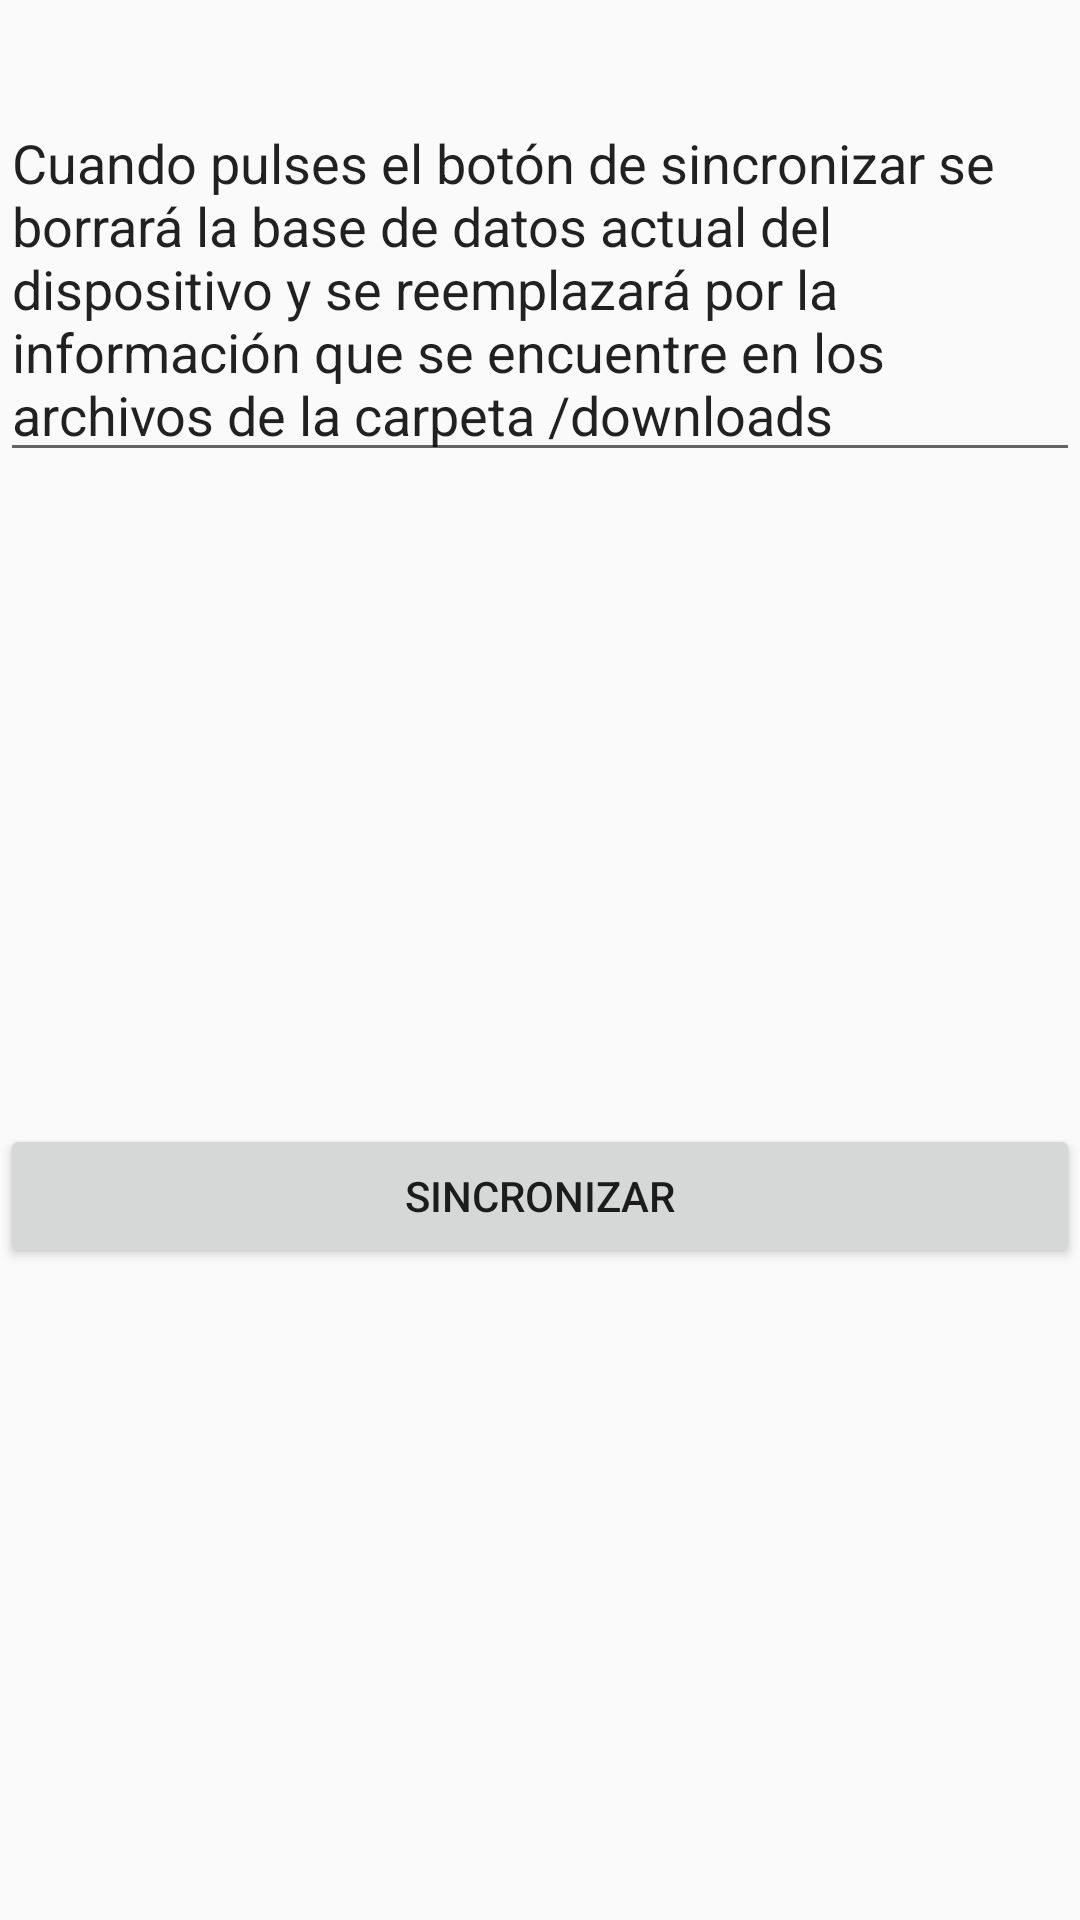

Reconstruct the res/layout file that produces this screen, plus the resources it refers to.
<!-- AndroidManifest.xml: application theme AppTheme -->
<!-- res/layout/fragment_sincronizar.xml -->
<?xml version="1.0" encoding="utf-8"?>
<androidx.constraintlayout.widget.ConstraintLayout xmlns:android="http://schemas.android.com/apk/res/android"
    xmlns:app="http://schemas.android.com/apk/res-auto"
    android:layout_width="match_parent"
    android:layout_height="match_parent">

    <EditText
        android:id="@+id/editText"
        android:layout_width="0dp"
        android:layout_height="wrap_content"
        android:layout_marginTop="32dp"
        android:ems="10"
        android:gravity="start|top"
        android:inputType="textMultiLine"
        android:text="Cuando pulses el botón de sincronizar se borrará la base de datos actual del dispositivo y se reemplazará por la información que se encuentre en los archivos de la carpeta /downloads"
        app:layout_constraintEnd_toEndOf="parent"
        app:layout_constraintStart_toStartOf="parent"
        app:layout_constraintTop_toTopOf="parent" />

    <Button
        android:id="@+id/btnSync"
        android:layout_width="0dp"
        android:layout_height="wrap_content"
        android:text="Sincronizar"
        app:layout_constraintBottom_toBottomOf="parent"
        app:layout_constraintEnd_toEndOf="parent"
        app:layout_constraintStart_toStartOf="parent"
        app:layout_constraintTop_toBottomOf="@+id/editText" />
</androidx.constraintlayout.widget.ConstraintLayout>
<!-- resources referenced by this layout -->
<resources>
  <style name="AppTheme" parent="Theme.AppCompat.Light.DarkActionBar">
          
          <item name="colorPrimary">@color/colorPrimary</item>
          <item name="colorPrimaryDark">@color/colorPrimaryDark</item>
          <item name="colorAccent">@color/colorAccent</item>
          <item name="textInputStyle">@style/AppTextField</item>
      </style>
  <style name="AppTextField" parent="Widget.MaterialComponents.TextInputLayout.OutlinedBox.Dense">
          <item name="boxBackgroundColor">@android:color/white</item>
      </style>
  <!-- not gathered from this repository: default colours our renderer supplied (Android Studio template values) -->
  <color name="colorPrimary">#FF6200EE</color>
  <color name="colorPrimaryDark">#FF3700B3</color>
  <color name="colorAccent">#FF03DAC5</color>
</resources>
